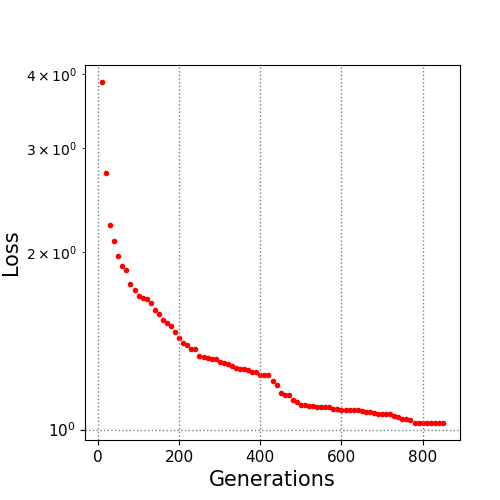

Values plotted in this chart, from the file beside it:
10.0, 3.879715
20.0, 2.718
30.0, 2.223
40.0, 2.086
50.0, 1.965
60.0, 1.89
70.0, 1.861
80.0, 1.768
90.0, 1.722
100.0, 1.685
110.0, 1.672
120.0, 1.667
130.0, 1.64
140.0, 1.596
150.0, 1.572
160.0, 1.535
170.0, 1.516
180.0, 1.501
190.0, 1.462
200.0, 1.428
210.0, 1.4
220.0, 1.392
230.0, 1.371
240.0, 1.371
250.0, 1.332
260.0, 1.326
270.0, 1.321
280.0, 1.319
290.0, 1.318
300.0, 1.301
310.0, 1.299
320.0, 1.291
330.0, 1.284
340.0, 1.274
350.0, 1.266
360.0, 1.265
370.0, 1.262
380.0, 1.253
390.0, 1.25
400.0, 1.238
410.0, 1.238
420.0, 1.238
430.0, 1.21
440.0, 1.19
450.0, 1.152
460.0, 1.142
470.0, 1.142
480.0, 1.121
490.0, 1.114
500.0, 1.1
510.0, 1.1
520.0, 1.097
530.0, 1.097
540.0, 1.093
550.0, 1.093
560.0, 1.093
570.0, 1.092
580.0, 1.082
590.0, 1.082
600.0, 1.081
610.0, 1.081
... 24 more rows
